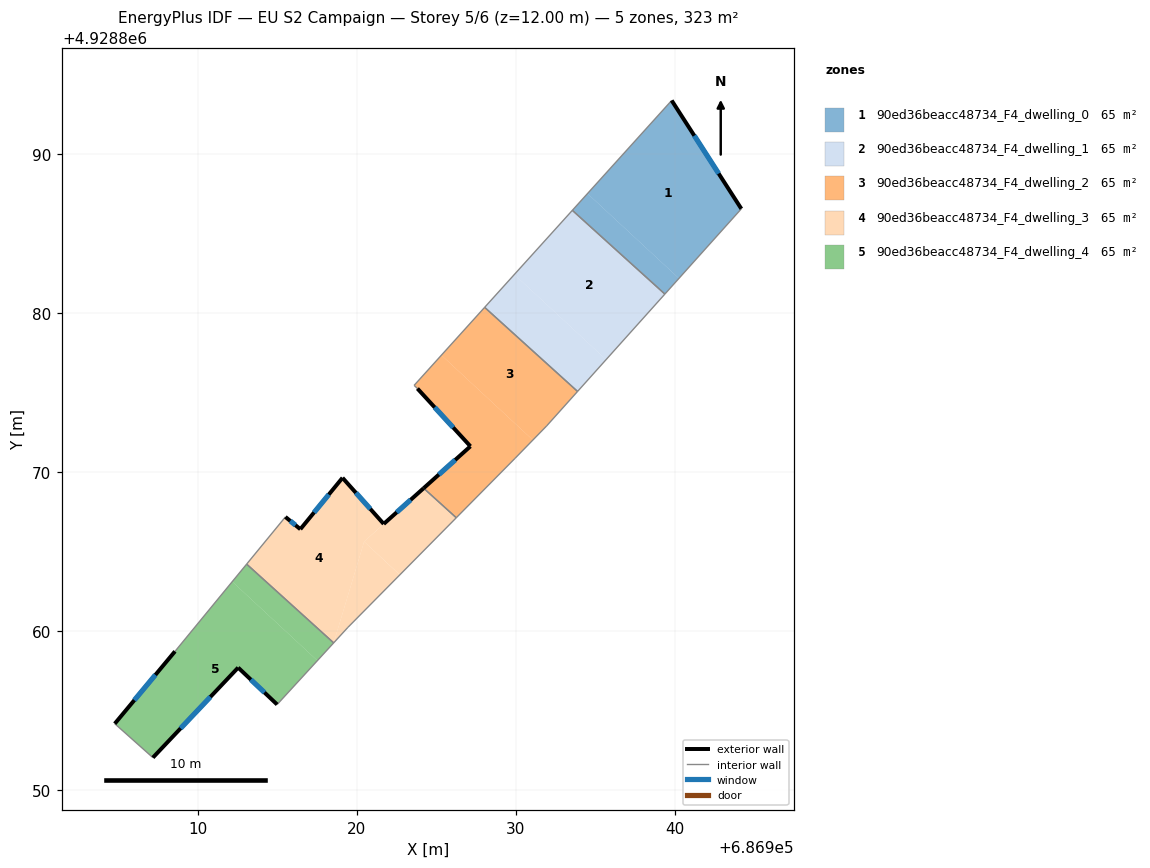
=== STOREY PLAN SPEC (per zone: floor XY polygon, exterior-wall plan segments, windows/doors) ===
zone 1: 90ed36beacc48734_F4_dwelling_0  (64.6 m²)
  floor: (686939.79, 4928893.35) (686944.17, 4928886.54) (686940.25, 4928882.17) (686934.50, 4928887.50)
  floor: (686940.25, 4928882.17) (686939.36, 4928881.18) (686933.55, 4928886.45) (686934.50, 4928887.50)
  exterior wall: (686944.17, 4928886.54) – (686939.79, 4928893.35)  [8.1 m]
    window: (686942.74, 4928888.76) – (686941.21, 4928891.14)  [3.0 m²]
  interior walls: 3
zone 2: 90ed36beacc48734_F4_dwelling_1  (64.6 m²)
  floor: (686939.36, 4928881.18) (686935.67, 4928877.07) (686929.90, 4928882.42) (686933.55, 4928886.45)
  floor: (686935.67, 4928877.07) (686933.87, 4928875.06) (686928.03, 4928880.35) (686929.90, 4928882.42)
  interior walls: 4
zone 3: 90ed36beacc48734_F4_dwelling_2  (64.6 m²)
  floor: (686933.87, 4928875.06) (686931.93, 4928872.89) (686931.06, 4928872.01) (686925.31, 4928877.34) (686928.03, 4928880.35)
  floor: (686931.06, 4928872.01) (686929.94, 4928870.85) (686926.25, 4928867.12) (686924.20, 4928868.98) (686927.14, 4928871.61) (686923.81, 4928875.24) (686923.60, 4928875.44) (686925.31, 4928877.34)
  exterior wall: (686927.14, 4928871.61) – (686924.20, 4928868.98)  [3.9 m]
    window: (686926.18, 4928870.76) – (686925.15, 4928869.84)  [1.4 m²]
  exterior wall: (686923.81, 4928875.24) – (686927.14, 4928871.61)  [4.9 m]
    window: (686924.89, 4928874.06) – (686926.06, 4928872.79)  [1.8 m²]
  interior walls: 7
zone 4: 90ed36beacc48734_F4_dwelling_3  (64.6 m²)
  floor: (686926.25, 4928867.12) (686922.70, 4928863.54) (686920.46, 4928865.62) (686921.69, 4928866.73) (686923.34, 4928868.21) (686924.20, 4928868.98)
  floor: (686919.10, 4928869.63) (686921.69, 4928866.73) (686920.46, 4928865.62) (686918.54, 4928859.26) (686913.07, 4928864.21) (686915.51, 4928867.17) (686916.45, 4928866.40)
  floor: (686922.70, 4928863.53) (686919.44, 4928860.23) (686918.54, 4928859.26) (686920.46, 4928865.62)
  exterior wall: (686921.69, 4928866.73) – (686919.10, 4928869.63)  [3.9 m]
    window: (686920.85, 4928867.68) – (686919.94, 4928868.69)  [1.4 m²]
  exterior wall: (686924.20, 4928868.98) – (686921.69, 4928866.73)  [3.4 m]
    window: (686923.38, 4928868.25) – (686922.50, 4928867.46)  [1.2 m²]
  exterior wall: (686916.45, 4928866.40) – (686915.51, 4928867.17)  [1.2 m]
    window: (686916.14, 4928866.65) – (686915.81, 4928866.92)  [0.4 m²]
  exterior wall: (686919.10, 4928869.63) – (686916.45, 4928866.40)  [4.2 m]
    window: (686918.24, 4928868.58) – (686917.31, 4928867.45)  [1.5 m²]
  interior walls: 5
zone 5: 90ed36beacc48734_F4_dwelling_4  (64.6 m²)
  floor: (686918.54, 4928859.26) (686917.52, 4928858.14) (686912.17, 4928863.11) (686913.07, 4928864.21)
  floor: (686917.52, 4928858.14) (686914.99, 4928855.38) (686912.54, 4928857.70) (686907.18, 4928852.04) (686904.78, 4928854.18) (686908.57, 4928858.72) (686912.17, 4928863.11)
  exterior wall: (686912.54, 4928857.70) – (686914.99, 4928855.38)  [3.4 m]
    window: (686913.33, 4928856.95) – (686914.19, 4928856.14)  [1.2 m²]
  exterior wall: (686907.18, 4928852.04) – (686912.54, 4928857.70)  [7.8 m]
    window: (686908.92, 4928853.89) – (686910.79, 4928855.86)  [2.9 m²]
  exterior wall: (686908.57, 4928858.72) – (686904.78, 4928854.18)  [5.9 m]
    window: (686907.34, 4928857.25) – (686906.01, 4928855.66)  [2.2 m²]
  interior walls: 4

=== DERIVED (storey summary) ===
Building: EU S2 Campaign
Storey: 5 of 6  (floor level z = 12.00 m)
Storey gross floor area: 323.1 m²
Zones on this storey: 5
  - 90ed36beacc48734_F4_dwelling_0: floor 64.6 m²; exterior wall 8.1 m (24.3 m²); 1 window(s) 3.0 m²; WWR 12.2%
  - 90ed36beacc48734_F4_dwelling_1: floor 64.6 m²
  - 90ed36beacc48734_F4_dwelling_2: floor 64.6 m²; exterior wall 8.9 m (26.6 m²); 2 window(s) 3.3 m²; WWR 12.2%
  - 90ed36beacc48734_F4_dwelling_3: floor 64.6 m²; exterior wall 12.6 m (37.9 m²); 4 window(s) 4.6 m²; WWR 12.2%
  - 90ed36beacc48734_F4_dwelling_4: floor 64.6 m²; exterior wall 17.1 m (51.3 m²); 3 window(s) 6.3 m²; WWR 12.2%
Zone adjacency (shared interzone walls):
  - 90ed36beacc48734_F4_dwelling_0 ↔ 90ed36beacc48734_F4_dwelling_1
  - 90ed36beacc48734_F4_dwelling_1 ↔ 90ed36beacc48734_F4_dwelling_2
  - 90ed36beacc48734_F4_dwelling_2 ↔ 90ed36beacc48734_F4_dwelling_3
  - 90ed36beacc48734_F4_dwelling_3 ↔ 90ed36beacc48734_F4_dwelling_4